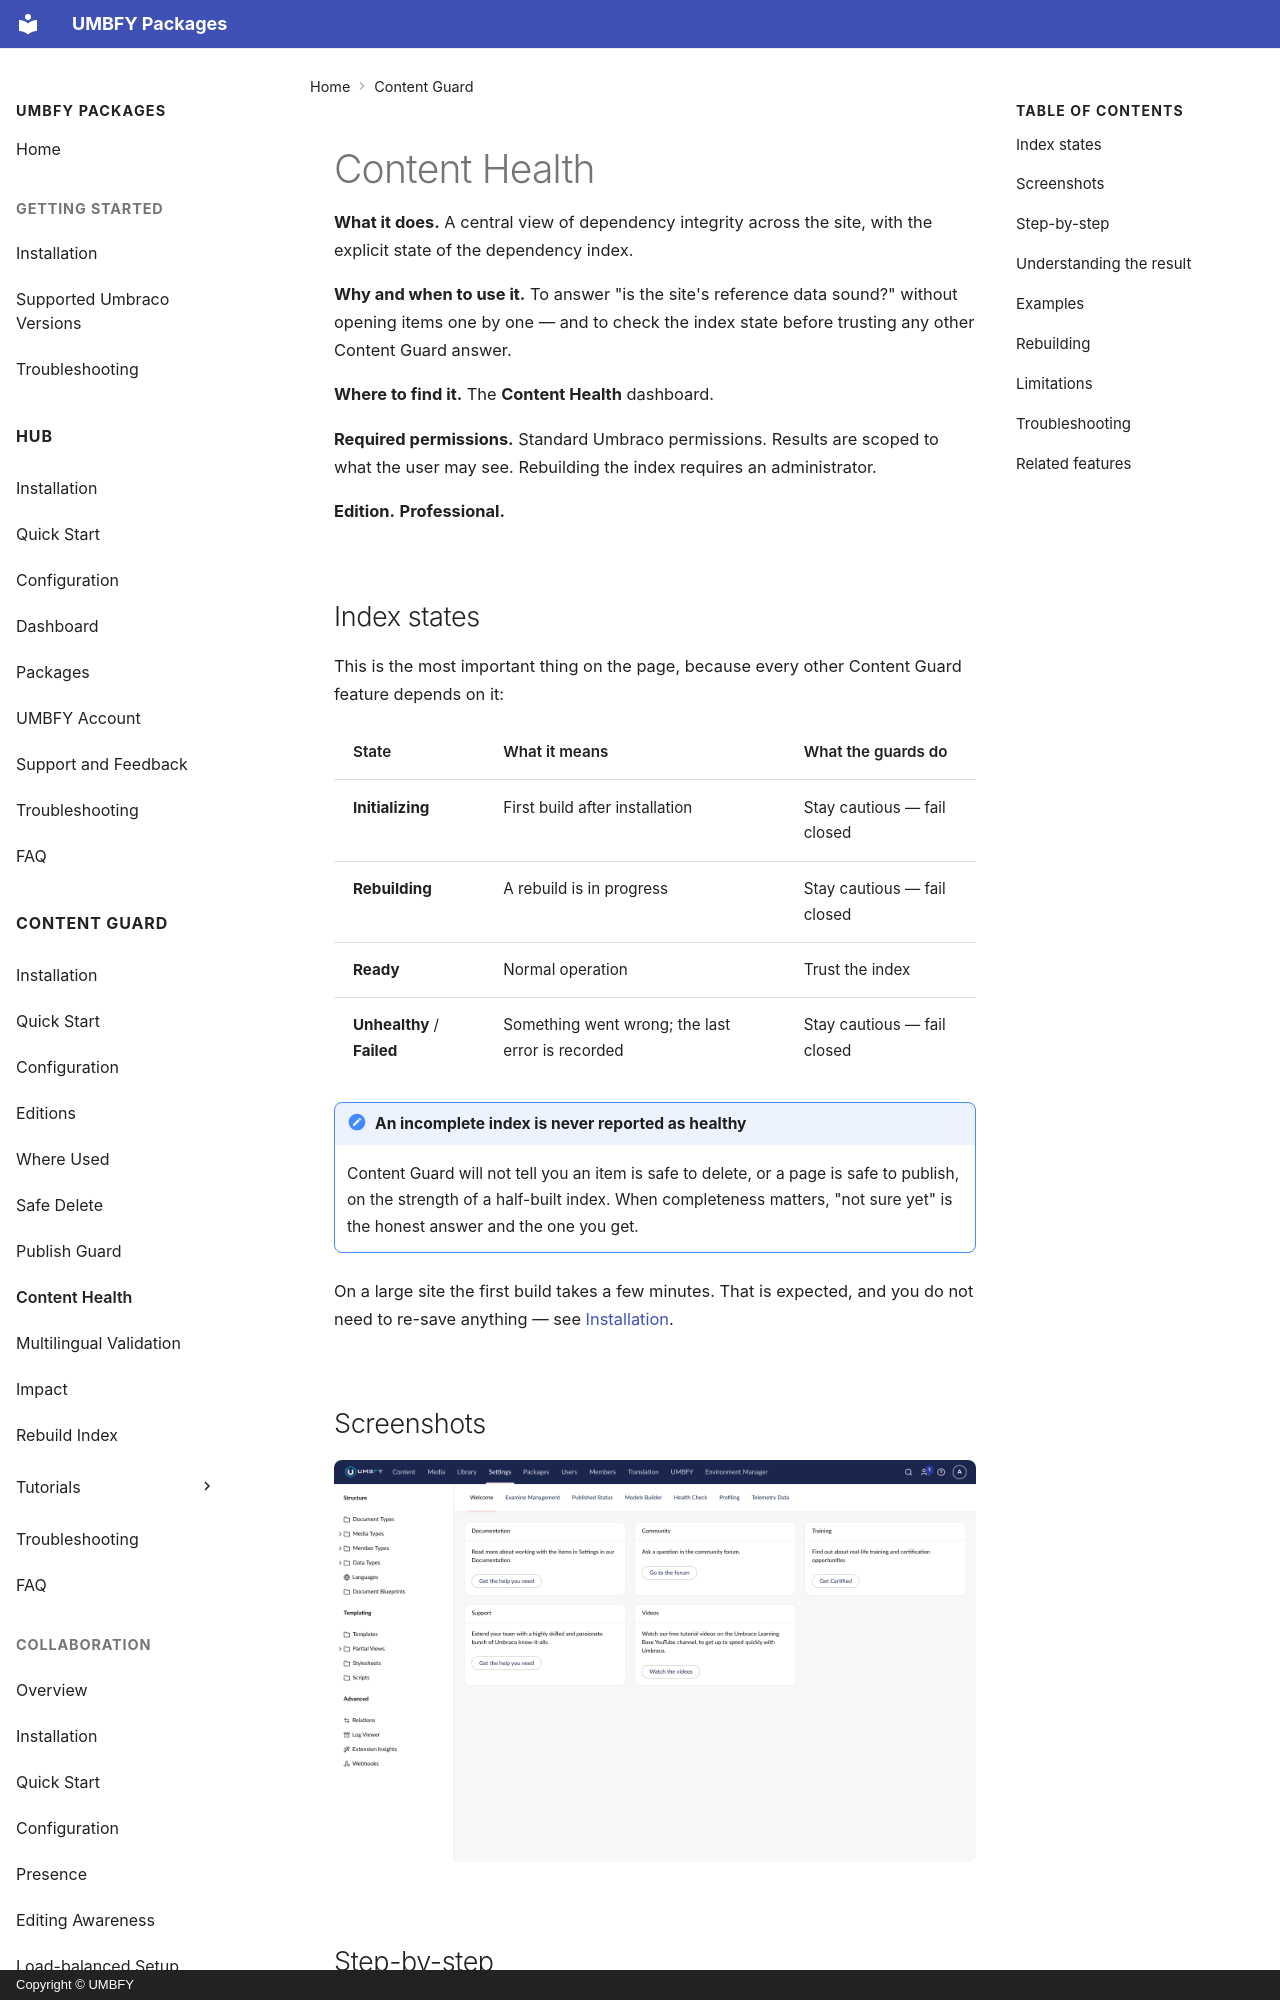

repository: UMBFY/UMBFY-Docs · page: content-guard/content-health/index.html · generator: mkdocs · copyright: Copyright © UMBFY

# Content Health

**What it does.** A central view of dependency integrity across the site, with the explicit state of the dependency
index.

**Why and when to use it.** To answer "is the site's reference data sound?" without opening items one by one — and
to check the index state before trusting any other Content Guard answer.

**Where to find it.** The **Content Health** dashboard.

**Required permissions.** Standard Umbraco permissions. Results are scoped to what the user may see. Rebuilding the
index requires an administrator.

**Edition.** **Professional.**

## Index states

This is the most important thing on the page, because every other Content Guard feature depends on it:

| State | What it means | What the guards do |
| --- | --- | --- |
| **Initializing** | First build after installation | Stay cautious — fail closed |
| **Rebuilding** | A rebuild is in progress | Stay cautious — fail closed |
| **Ready** | Normal operation | Trust the index |
| **Unhealthy** / **Failed** | Something went wrong; the last error is recorded | Stay cautious — fail closed |

!!! important "An incomplete index is never reported as healthy"
    Content Guard will not tell you an item is safe to delete, or a page is safe to publish, on the strength of a
    half-built index. When completeness matters, "not sure yet" is the honest answer and the one you get.

On a large site the first build takes a few minutes. That is expected, and you do not need to re-save anything —
see [Installation](installation.md).

## Screenshots

![The Content Health dashboard showing the dependency-index state and site-wide dependency metrics](../assets/content-guard/content-health.png)
